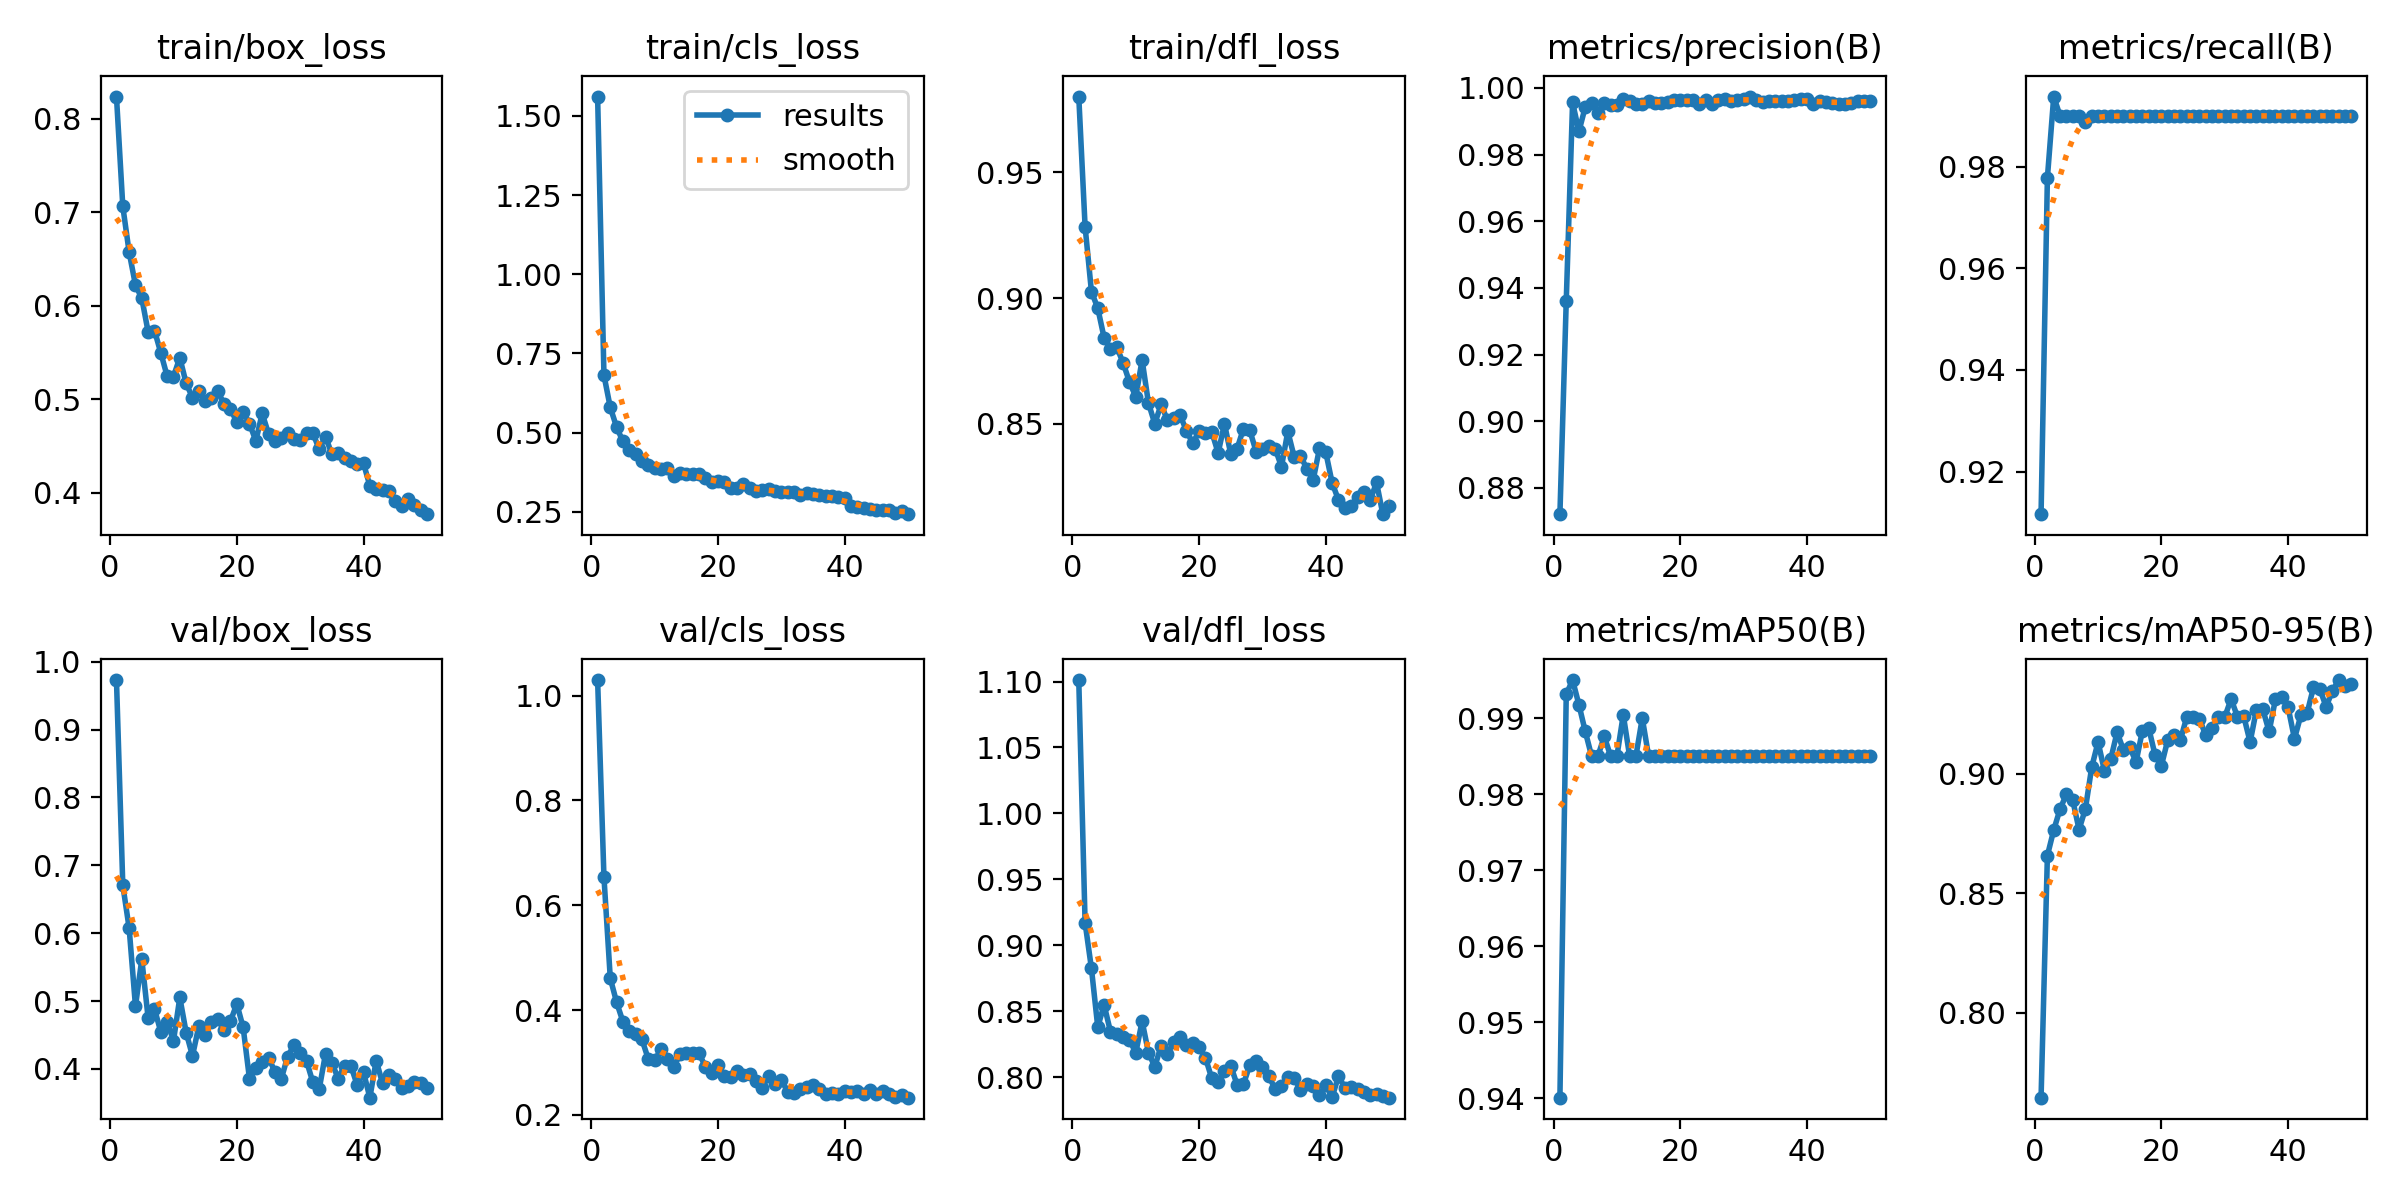

Data behind this chart, as committed beside it:
epoch, time, train/box_loss, train/cls_loss, train/dfl_loss, metrics/precision(B), metrics/recall(B), metrics/mAP50(B), metrics/mAP50-95(B), val/box_loss, val/cls_loss, val/dfl_loss, lr/pg0, lr/pg1, lr/pg2
1, 2.804, 0.8238, 1.561, 0.9801, 0.8721, 0.9116, 0.9401, 0.7645, 0.9728, 1.03, 1.101, 0.0003238, 0.0003238, 0.06794
2, 4.048, 0.7064, 0.6811, 0.9284, 0.9361, 0.9778, 0.9931, 0.8657, 0.6708, 0.6537, 0.9172, 0.0006441, 0.0006441, 0.03493
3, 5.141, 0.6575, 0.5794, 0.9026, 0.9956, 0.9938, 0.995, 0.8764, 0.6075, 0.4607, 0.8826, 0.0009513, 0.0009513, 0.001904
4, 6.229, 0.6222, 0.5172, 0.896, 0.9869, 0.99, 0.9918, 0.8851, 0.4924, 0.4148, 0.8381, 0.0009406, 0.0009406, 0.0009406
5, 7.319, 0.6081, 0.4718, 0.8842, 0.9943, 0.99, 0.9882, 0.8913, 0.5615, 0.3777, 0.855, 0.0009208, 0.0009208, 0.0009208
6, 8.401, 0.5722, 0.4443, 0.8799, 0.9956, 0.99, 0.985, 0.8888, 0.4749, 0.3607, 0.8347, 0.000901, 0.000901, 0.000901
7, 9.511, 0.5737, 0.4311, 0.8805, 0.9926, 0.99, 0.985, 0.8766, 0.4884, 0.3536, 0.8332, 0.0008812, 0.0008812, 0.0008812
8, 10.6, 0.5498, 0.4094, 0.8743, 0.9955, 0.9888, 0.9876, 0.8853, 0.4547, 0.344, 0.8309, 0.0008614, 0.0008614, 0.0008614
9, 11.68, 0.5249, 0.3979, 0.8667, 0.9948, 0.99, 0.985, 0.9027, 0.4697, 0.3065, 0.8286, 0.0008416, 0.0008416, 0.0008416
10, 12.77, 0.5245, 0.3883, 0.8608, 0.9948, 0.99, 0.985, 0.9132, 0.4414, 0.3041, 0.8186, 0.0008218, 0.0008218, 0.0008218
11, 13.85, 0.5446, 0.3865, 0.8754, 0.9968, 0.99, 0.9904, 0.9012, 0.5053, 0.3249, 0.8426, 0.000802, 0.000802, 0.000802
12, 14.94, 0.5172, 0.3872, 0.8583, 0.9959, 0.99, 0.985, 0.906, 0.4537, 0.3066, 0.8188, 0.0007822, 0.0007822, 0.0007822
13, 16.01, 0.502, 0.3644, 0.8501, 0.9951, 0.99, 0.985, 0.9173, 0.4193, 0.2908, 0.808, 0.0007624, 0.0007624, 0.0007624
14, 17.11, 0.5093, 0.3712, 0.8578, 0.9952, 0.99, 0.99, 0.9099, 0.463, 0.3156, 0.824, 0.0007426, 0.0007426, 0.0007426
15, 18.28, 0.4982, 0.3689, 0.8514, 0.9962, 0.99, 0.985, 0.9109, 0.4504, 0.3187, 0.818, 0.0007228, 0.0007228, 0.0007228
16, 19.39, 0.5011, 0.3689, 0.8525, 0.9955, 0.99, 0.985, 0.9049, 0.4691, 0.3173, 0.8265, 0.000703, 0.000703, 0.000703
17, 20.45, 0.5086, 0.3683, 0.8534, 0.9956, 0.99, 0.985, 0.9179, 0.4732, 0.318, 0.8309, 0.0006832, 0.0006832, 0.0006832
18, 21.53, 0.4949, 0.3555, 0.8474, 0.9958, 0.99, 0.985, 0.919, 0.4576, 0.2921, 0.8245, 0.0006634, 0.0006634, 0.0006634
19, 22.59, 0.49, 0.3426, 0.8423, 0.9964, 0.99, 0.985, 0.9076, 0.4705, 0.2793, 0.8263, 0.0006436, 0.0006436, 0.0006436
20, 23.65, 0.4755, 0.3483, 0.8472, 0.9964, 0.99, 0.985, 0.9033, 0.4959, 0.2944, 0.8232, 0.0006238, 0.0006238, 0.0006238
21, 24.7, 0.4866, 0.3435, 0.8463, 0.9963, 0.99, 0.985, 0.914, 0.4611, 0.2736, 0.8148, 0.000604, 0.000604, 0.000604
22, 25.78, 0.4742, 0.3265, 0.8468, 0.9963, 0.99, 0.985, 0.9161, 0.3853, 0.2728, 0.7992, 0.0005842, 0.0005842, 0.0005842
23, 26.84, 0.4557, 0.3261, 0.8385, 0.9952, 0.99, 0.985, 0.9141, 0.4021, 0.2844, 0.7966, 0.0005644, 0.0005644, 0.0005644
24, 27.94, 0.485, 0.3363, 0.8501, 0.9964, 0.99, 0.985, 0.9236, 0.4106, 0.2754, 0.8045, 0.0005446, 0.0005446, 0.0005446
25, 29.02, 0.4634, 0.3237, 0.838, 0.9952, 0.99, 0.985, 0.9238, 0.4168, 0.2777, 0.8087, 0.0005248, 0.0005248, 0.0005248
26, 30.17, 0.456, 0.316, 0.8402, 0.9964, 0.99, 0.985, 0.9228, 0.3962, 0.2656, 0.7943, 0.000505, 0.000505, 0.000505
27, 31.24, 0.4586, 0.3188, 0.8482, 0.9967, 0.99, 0.985, 0.916, 0.3849, 0.252, 0.7949, 0.0004852, 0.0004852, 0.0004852
28, 32.3, 0.4643, 0.3212, 0.8475, 0.9961, 0.99, 0.985, 0.9189, 0.4177, 0.2739, 0.8094, 0.0004654, 0.0004654, 0.0004654
29, 33.36, 0.4581, 0.3143, 0.839, 0.9964, 0.99, 0.985, 0.9236, 0.4351, 0.2595, 0.8127, 0.0004456, 0.0004456, 0.0004456
30, 34.47, 0.457, 0.313, 0.84, 0.9967, 0.99, 0.985, 0.9236, 0.4236, 0.2673, 0.8081, 0.0004258, 0.0004258, 0.0004258
31, 35.55, 0.4637, 0.3113, 0.8411, 0.9974, 0.99, 0.985, 0.9312, 0.4117, 0.2441, 0.8008, 0.000406, 0.000406, 0.000406
32, 36.63, 0.4642, 0.311, 0.8402, 0.9963, 0.99, 0.985, 0.9237, 0.3805, 0.2415, 0.7912, 0.0003862, 0.0003862, 0.0003862
33, 37.7, 0.4467, 0.3044, 0.833, 0.9957, 0.99, 0.985, 0.9239, 0.3701, 0.2503, 0.7933, 0.0003664, 0.0003664, 0.0003664
34, 38.78, 0.4601, 0.308, 0.847, 0.996, 0.99, 0.985, 0.9132, 0.4225, 0.2531, 0.8004, 0.0003466, 0.0003466, 0.0003466
35, 39.86, 0.4416, 0.3073, 0.837, 0.9961, 0.99, 0.985, 0.9267, 0.4092, 0.2565, 0.7993, 0.0003268, 0.0003268, 0.0003268
36, 40.9, 0.4428, 0.303, 0.8372, 0.9961, 0.99, 0.985, 0.9268, 0.3859, 0.2498, 0.7906, 0.000307, 0.000307, 0.000307
37, 41.99, 0.4376, 0.2997, 0.8323, 0.9961, 0.99, 0.985, 0.9176, 0.405, 0.2399, 0.7951, 0.0002872, 0.0002872, 0.0002872
38, 43.13, 0.4339, 0.3009, 0.8277, 0.9962, 0.99, 0.985, 0.9311, 0.4047, 0.2418, 0.7935, 0.0002674, 0.0002674, 0.0002674
39, 44.2, 0.4306, 0.2972, 0.8403, 0.9968, 0.99, 0.985, 0.9319, 0.3762, 0.24, 0.7868, 0.0002476, 0.0002476, 0.0002476
40, 45.3, 0.4315, 0.2923, 0.8387, 0.9966, 0.99, 0.985, 0.9276, 0.3952, 0.2451, 0.7941, 0.0002278, 0.0002278, 0.0002278
41, 46.95, 0.4077, 0.2686, 0.8266, 0.9953, 0.99, 0.985, 0.9145, 0.3577, 0.243, 0.785, 0.000208, 0.000208, 0.000208
42, 48.03, 0.4048, 0.2644, 0.8198, 0.9962, 0.99, 0.985, 0.9243, 0.4125, 0.2451, 0.8009, 0.0001882, 0.0001882, 0.0001882
43, 49.07, 0.4034, 0.2623, 0.8166, 0.9958, 0.99, 0.985, 0.9253, 0.3789, 0.2405, 0.7921, 0.0001684, 0.0001684, 0.0001684
44, 50.12, 0.4021, 0.2579, 0.8176, 0.9956, 0.99, 0.985, 0.936, 0.3915, 0.2471, 0.7924, 0.0001486, 0.0001486, 0.0001486
45, 51.16, 0.3915, 0.257, 0.8209, 0.995, 0.99, 0.985, 0.9354, 0.3847, 0.2405, 0.7908, 0.0001288, 0.0001288, 0.0001288
46, 52.21, 0.3862, 0.257, 0.8231, 0.9952, 0.99, 0.985, 0.9279, 0.3714, 0.2464, 0.7886, 0.000109, 0.000109, 0.000109
47, 53.23, 0.3938, 0.2547, 0.8196, 0.9953, 0.99, 0.985, 0.9346, 0.3752, 0.2393, 0.787, 8.92e-05, 8.92e-05, 8.92e-05
48, 54.29, 0.3871, 0.2472, 0.8268, 0.996, 0.99, 0.985, 0.9391, 0.3803, 0.2341, 0.7872, 6.94e-05, 6.94e-05, 6.94e-05
49, 55.37, 0.3816, 0.253, 0.8142, 0.9962, 0.99, 0.985, 0.9365, 0.3788, 0.2372, 0.7861, 4.96e-05, 4.96e-05, 4.96e-05
50, 56.37, 0.3773, 0.2424, 0.8173, 0.9962, 0.99, 0.985, 0.9374, 0.3724, 0.2329, 0.7846, 2.98e-05, 2.98e-05, 2.98e-05
